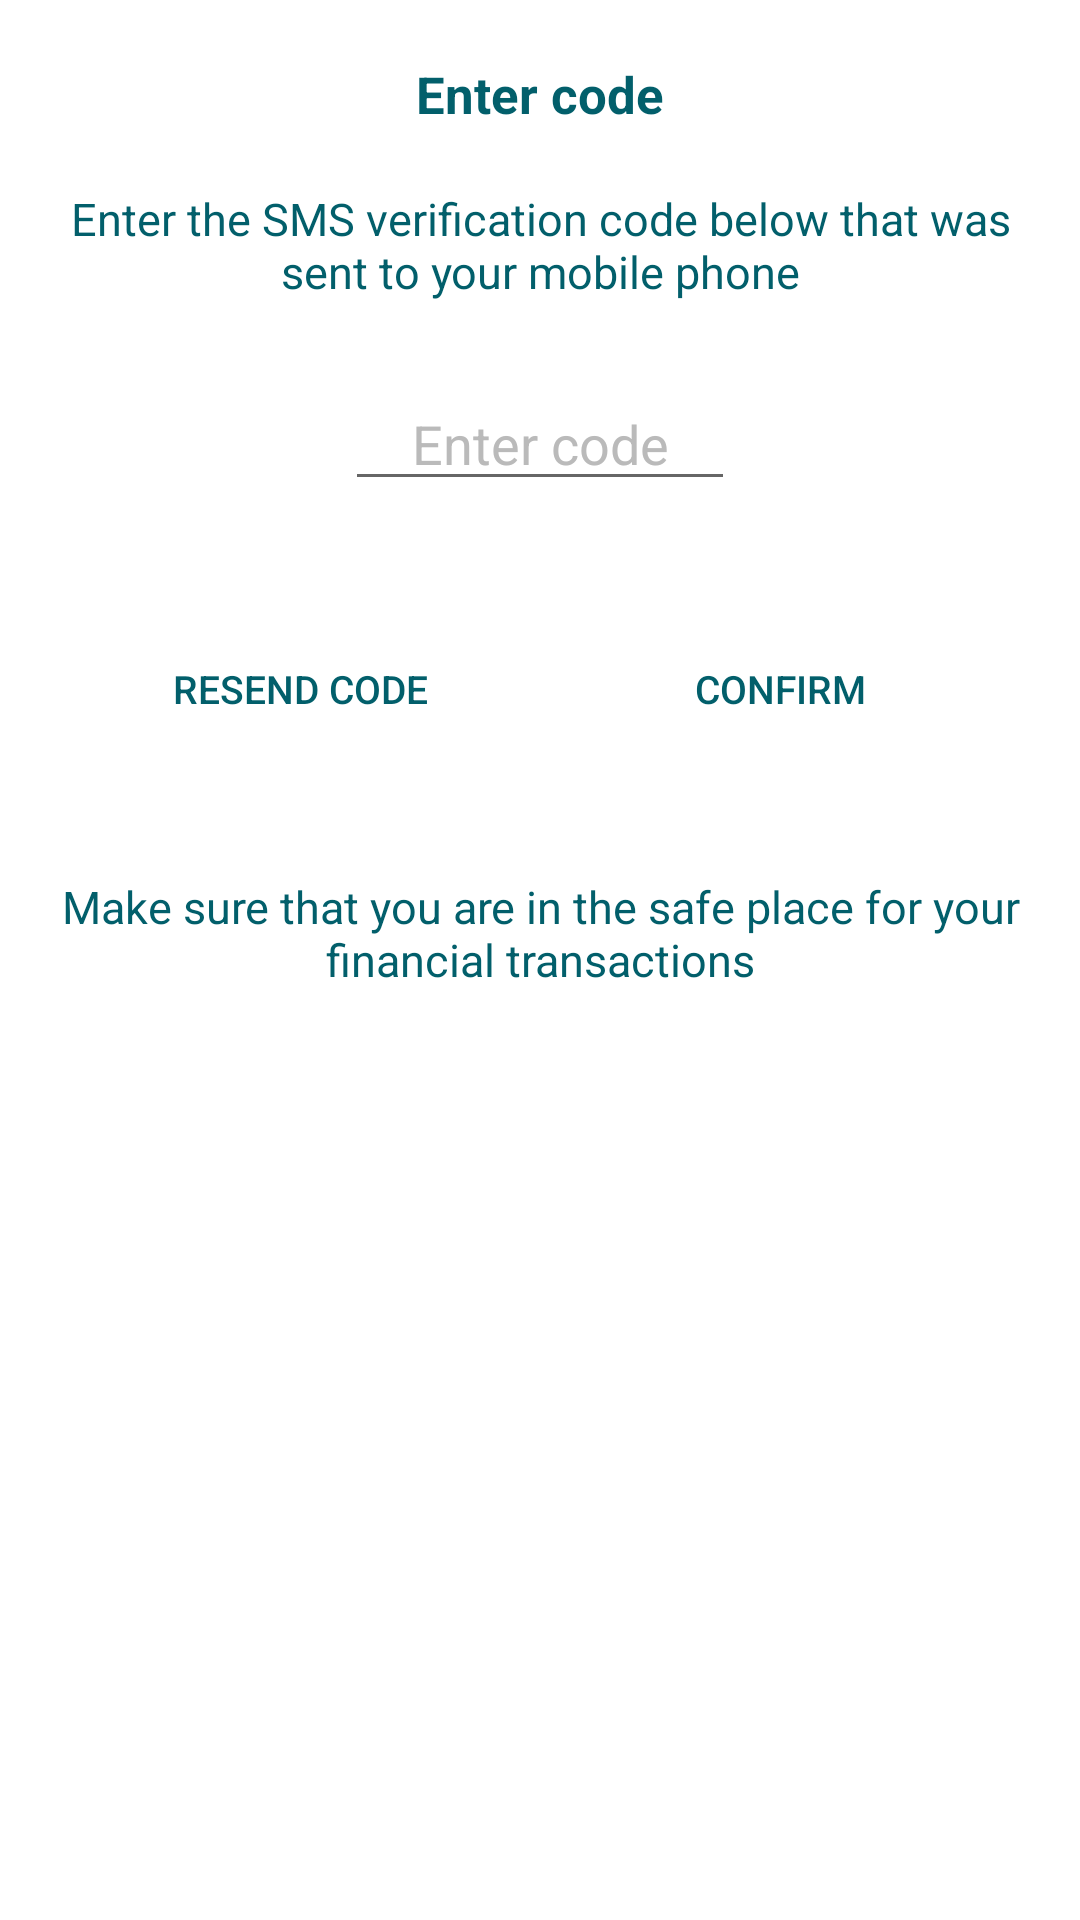

Android layout source for this screen:
<!-- AndroidManifest.xml: application theme AppTheme -->
<!-- res/layout/fragment_code_verification.xml -->
<?xml version="1.0" encoding="utf-8"?>
<layout
    xmlns:android="http://schemas.android.com/apk/res/android"
    xmlns:app="http://schemas.android.com/apk/res-auto"
    xmlns:tools="http://schemas.android.com/tools"

    >
    <ScrollView
        android:layout_width="match_parent"
        android:layout_height="match_parent"
        android:fillViewport="true"
        android:background="@color/white"
        >

        <androidx.constraintlayout.widget.ConstraintLayout
            android:layout_width="match_parent"
            android:layout_height="wrap_content"
            >

            <TextView
                android:id="@+id/code"
                android:layout_width="wrap_content"
                android:layout_height="wrap_content"
                android:layout_marginTop="20dp"
                android:text="@string/enter_code"
                android:textColor="@color/colorPrimary"
                android:textSize="17sp"
                android:textStyle="bold"
                app:layout_constraintEnd_toEndOf="parent"
                app:layout_constraintStart_toStartOf="parent"
                app:layout_constraintTop_toTopOf="parent" />

            <TextView
                android:id="@+id/sms"
                android:layout_width="0dp"
                android:layout_height="wrap_content"
                android:layout_marginLeft="20dp"
                android:layout_marginTop="20dp"
                android:layout_marginRight="20dp"
                android:gravity="center"
                android:text="@string/enter_the_sms_verification_code_below_that_was_sent_to_your_mobile_phone"
                android:textColor="@color/colorPrimary"
                android:textSize="15sp"
                app:layout_constraintEnd_toEndOf="parent"
                app:layout_constraintStart_toStartOf="parent"
                app:layout_constraintTop_toBottomOf="@+id/code"

                />

            <EditText
                android:id="@+id/edt_code"
                android:layout_width="130dp"
                android:layout_height="wrap_content"
                android:gravity="center"
                android:hint="@string/enter_code"
                android:inputType="number"
                android:itemBackground="@color/colorPrimary"
                android:textColor="@color/black"
                android:textColorHint="@color/gray4"
                app:layout_constraintEnd_toEndOf="parent"
                app:layout_constraintStart_toStartOf="parent"
                app:layout_constraintTop_toBottomOf="@+id/sms"
                android:layout_marginTop="25dp"

                />

            <LinearLayout
                android:id="@+id/ll"
                android:layout_width="match_parent"
                android:layout_height="wrap_content"
                android:layout_marginTop="40dp"
                app:layout_constraintEnd_toEndOf="parent"
                app:layout_constraintStart_toStartOf="parent"
                app:layout_constraintTop_toBottomOf="@+id/edt_code"
                android:layout_marginLeft="20dp"
                android:layout_marginRight="20dp"
                android:orientation="horizontal"
                android:weightSum="1"
                >
                <Button
                    android:id="@+id/btn_resend"
                    android:layout_width="0dp"
                    android:layout_height="35dp"
                    android:layout_weight=".5"
                    android:textColor="@color/colorPrimary"
                    android:textSize="13sp"
                    android:layout_marginLeft="10dp"
                    android:layout_marginRight="10dp"
                    android:layout_marginTop="5dp"
                    android:layout_marginBottom="5dp"
                    android:background="@drawable/btn_code_confirm"
                    android:text="@string/resend"
                    />

                <Button
                    android:id="@+id/btn_confirm"
                    android:layout_width="0dp"
                    android:layout_height="35dp"
                    android:layout_weight=".5"
                    android:textColor="@color/colorPrimary"
                    android:textSize="13sp"
                    android:layout_marginLeft="10dp"
                    android:layout_marginRight="10dp"
                    android:layout_marginTop="5dp"
                    android:layout_marginBottom="5dp"
                    android:background="@drawable/btn_code_confirm"
                    android:text="@string/confirm"

                    />
            </LinearLayout>

            <TextView
                android:layout_width="0dp"
                android:layout_height="wrap_content"
                android:layout_marginLeft="20dp"
                android:layout_marginTop="40dp"
                android:layout_marginRight="20dp"
                android:gravity="center"
                android:text="@string/make_sure_that_you_are_in_the_safe_place_for_your_financial_transactions"
                android:textColor="@color/colorPrimary"
                android:textSize="15sp"
                app:layout_constraintEnd_toEndOf="parent"
                app:layout_constraintStart_toStartOf="parent"
                app:layout_constraintTop_toBottomOf="@+id/ll"


                />

        </androidx.constraintlayout.widget.ConstraintLayout>
    </ScrollView>
</layout>
<!-- resources referenced by this layout -->
<resources>
  <color name="black">#000</color>
  <color name="colorPrimary">#025f6b</color>
  <color name="gray4">#bababa</color>
  <color name="white">#fff</color>
  <string name="confirm">Confirm</string>
  <string name="enter_code">Enter code</string>
  <string name="enter_the_sms_verification_code_below_that_was_sent_to_your_mobile_phone">Enter the SMS verification code below that was sent to your mobile phone</string>
  <string name="make_sure_that_you_are_in_the_safe_place_for_your_financial_transactions">Make sure that you are in the safe place for your financial transactions</string>
  <string name="resend">Resend Code</string>
  <style name="AppTheme" parent="Theme.AppCompat.Light.NoActionBar">
          
          <item name="colorPrimary">@color/colorPrimary</item>
          <item name="colorPrimaryDark">@color/colorPrimaryDark</item>
          <item name="colorAccent">@color/colorAccent</item>
      </style>
  <color name="colorPrimaryDark">#025f6b</color>
  <color name="colorAccent">#025f6b</color>
</resources>
